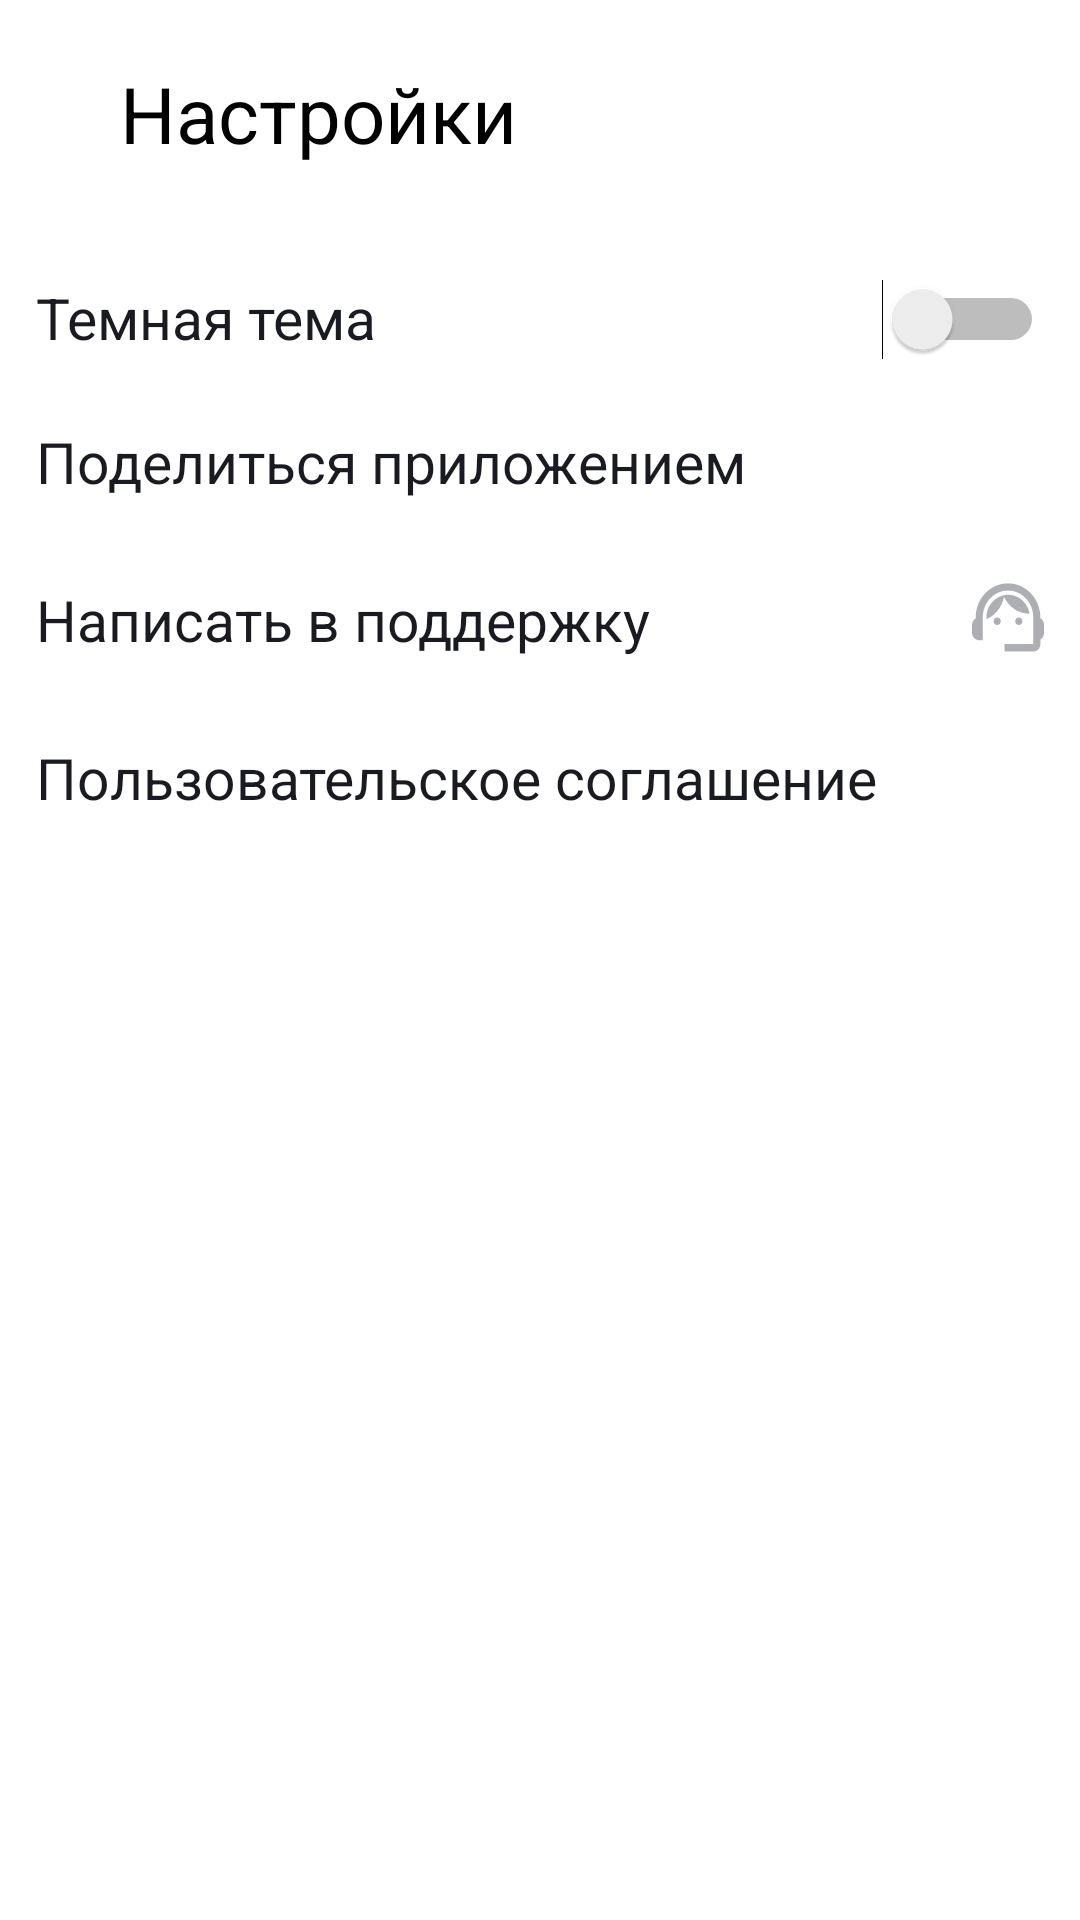

Layout XML and referenced resources for this Android screen:
<!-- AndroidManifest.xml: application theme Theme.MaterialComponents.DayNight.NoActionBar -->
<!-- res/layout/activity_setting.xml -->
<?xml version="1.0" encoding="utf-8"?>
<LinearLayout xmlns:android="http://schemas.android.com/apk/res/android"
    xmlns:tools="http://schemas.android.com/tools"
    xmlns:app="http://schemas.android.com/apk/res-auto"
    android:layout_width="match_parent"
    android:layout_height="match_parent"
    android:orientation="vertical"
    android:background="@color/white"
    android:paddingTop="@dimen/top_padding"
    >

    <LinearLayout
        android:layout_width="match_parent"
        android:layout_height="wrap_content">


        <androidx.appcompat.widget.Toolbar
            android:id="@+id/toolbar"
            android:layout_width="match_parent"
            android:layout_gravity="top"
            android:layout_height="match_parent">

            <ImageView
                android:id="@+id/back_button"
                android:layout_width="wrap_content"
                android:layout_height="wrap_content"
                android:src="@drawable/back"
                app:iconGravity="textStart"
                app:iconTint="@color/black"/>

            <TextView
                android:layout_width="wrap_content"
                android:layout_height="wrap_content"
                android:text="@string/confguration_name"
                android:textColor="@color/black"
                android:textSize="@dimen/text_size"
                android:paddingLeft="24dp"/>

        </androidx.appcompat.widget.Toolbar>




    </LinearLayout>

    <LinearLayout
        android:layout_width="match_parent"
        android:layout_height="wrap_content"
        android:layout_marginTop="@dimen/marginTop_setting"
        android:orientation="horizontal"
        android:paddingLeft="@dimen/edges_padding_setting"
        android:paddingRight="@dimen/edges_padding_setting"

        >

        <TextView
            android:layout_width="wrap_content"
            android:layout_height="wrap_content"
            android:layout_gravity="start"
            android:backgroundTint="@color/white"
            android:text="@string/dark_theme"
            android:textColor="@color/text"
            android:textAllCaps="false"
            android:textSize="@dimen/small_text_size"

            />

        <Switch
            android:id="@+id/switch_off"
            android:layout_width="match_parent"
            android:layout_height="48dp"
            android:layout_gravity="end"
            android:checked="false"
            android:gravity="left" />





    </LinearLayout>

    <LinearLayout
        android:layout_width="match_parent"
        android:layout_height="wrap_content"
        android:orientation="vertical"
        android:paddingLeft="@dimen/edges_padding_setting"
        android:paddingRight="@dimen/edges_padding_setting">

        <TextView
            android:layout_width="match_parent"
            android:layout_height="wrap_content"
            android:layout_gravity="start"
            android:backgroundTint="@color/white"
            android:text="@string/share"
            android:textColor="@color/text"
            android:textAllCaps="false"
            android:textSize="@dimen/small_text_size"
            android:drawableEnd="@drawable/share"

            />
        <TextView
            android:layout_width="match_parent"
            android:layout_height="wrap_content"
            android:layout_marginTop="@dimen/marginTop_setting"
            android:layout_gravity="start"
            android:backgroundTint="@color/white"
            android:text="@string/help"
            android:textColor="@color/text"
            android:textAllCaps="false"
            android:textSize="@dimen/small_text_size"
            android:drawableEnd="@drawable/group"

            />

        <TextView
            android:layout_width="match_parent"
            android:layout_height="wrap_content"
            android:layout_marginTop="@dimen/marginTop_setting"
            android:layout_gravity="start"
            android:backgroundTint="@color/white"
            android:text="@string/agreement"
            android:textColor="@color/text"
            android:textAllCaps="false"
            android:textSize="19sp"
            android:drawableEnd="@drawable/ahead"

            />











    </LinearLayout>





</LinearLayout>
<!-- resources referenced by this layout -->
<resources>
  <color name="black">#FF000000</color>
  <color name="text">#1A1B22</color>
  <color name="white">#ffffff</color>
  <dimen name="edges_padding_setting">12dp</dimen>
  <dimen name="marginTop_setting">27dp</dimen>
  <dimen name="small_text_size">19sp</dimen>
  <dimen name="text_size">26sp</dimen>
  <dimen name="top_padding">10dp</dimen>
  <!-- drawable group (drawable) -->
  <vector android:height="24dp" android:viewportHeight="19"
      android:viewportWidth="20" android:width="24dp" xmlns:android="http://schemas.android.com/apk/res/android">
      <path android:fillColor="#AEAFB4" android:pathData="M19,9.32C19,3.83 14.74,0.1 10,0.1C5.31,0.1 1,3.75 1,9.38C0.4,9.72 0,10.36 0,11.1V13.1C0,14.2 0.9,15.1 2,15.1H3V9C3,5.13 6.13,2 10,2C13.87,2 17,5.13 17,9V16.1H9V18.1H17C18.1,18.1 19,17.2 19,16.1V14.88C19.59,14.57 20,13.96 20,13.24V10.94C20,10.24 19.59,9.63 19,9.32Z"/>
      <path android:fillColor="#AEAFB4" android:pathData="M7,11.1C7.552,11.1 8,10.652 8,10.1C8,9.548 7.552,9.1 7,9.1C6.448,9.1 6,9.548 6,10.1C6,10.652 6.448,11.1 7,11.1Z"/>
      <path android:fillColor="#AEAFB4" android:pathData="M13,11.1C13.552,11.1 14,10.652 14,10.1C14,9.548 13.552,9.1 13,9.1C12.448,9.1 12,9.548 12,10.1C12,10.652 12.448,11.1 13,11.1Z"/>
      <path android:fillColor="#AEAFB4" android:pathData="M16,8.13C15.52,5.28 13.04,3.1 10.05,3.1C7.02,3.1 3.76,5.61 4.02,9.55C6.49,8.54 8.35,6.34 8.88,3.66C10.19,6.29 12.88,8.1 16,8.13Z"/>
  </vector>
  <string name="agreement">Пользовательское соглашение</string>
  <string name="confguration_name">Настройки</string>
  <string name="dark_theme">Темная тема</string>
  <string name="help">Написать в поддержку</string>
  <string name="share">Поделиться приложением</string>
</resources>
